pico-8 play session: no input (idle), after a click and taps of 🅾, ❎, 🅾+❎, 🅾 in the second before t = 0

[t = 1 s] idle ~1s (no d-pad/buttons)
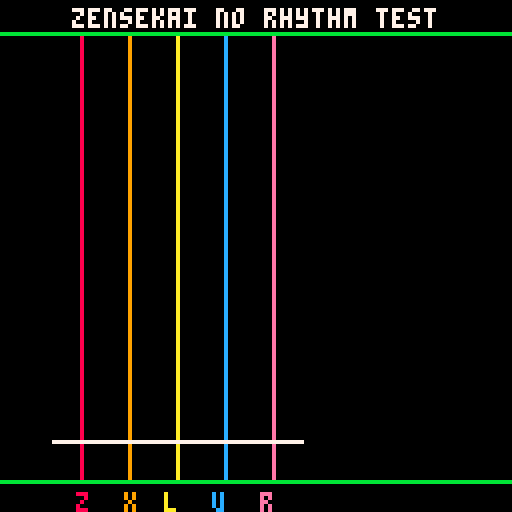

pico-8 cartridge
version 8
__lua__
--basic rhythm game

--song infos
title="zensekai no rhythm test"
artist="maimai"
--difficulty 1~10
songdiff={1,5,10}
--the song map
songmap={
"[52]1,1,1,1,<2>2,2,2,2,<0.5>3,3,3,3,"..
"<1>4,4,4,4,5,5,5,5,"..
"1,e",
"",
""
}

--below don't edit--
--current screen
--0=main menu
--1=playing
--2=result
screen=0
--difficulty
--0=easy
--1=normal
--2=hard
diff=0
--control
--0=zxlur���
--1=lurxz
control=0
sstart="press z to start"
score=0
combo=0
maxcombo=0
--meta: each note's frame# of perfect
meta={{},{},{},{},{}}
mt={1,1,1,1,1}
--note: each note's attributes
note={}
endmark=0
tick=0 --current tick
ttlscore=0
--whether the number is in brackets
inbrac=false
inbrac_d=1
inang=false
inang_d=1
ori_speed=1 --the original speed, if not have been change by <>
speed=1 --the parsing speed
cur=1
--frame
fr=-120

--put string in middle
function smid(s)
	return 64-((#s)*3+(#s-1))/2
end

function strtonum(s)
	num=0
	base=1
	dot=""
	for i=#s,1,-1 do
		dot=sub(s,i,i)
		if dot=="0" then num+=base*0
		elseif dot=="1" then num+=base*1
		elseif dot=="2" then num+=base*2
		elseif dot=="3" then num+=base*3
		elseif dot=="4" then num+=base*4
		elseif dot=="5" then num+=base*5
		elseif dot=="6" then num+=base*6
		elseif dot=="7" then num+=base*7
		elseif dot=="8" then num+=base*8
		elseif dot=="9" then num+=base*9
		end
		base*=10
	end
	return num
end

function analyze(d)
	while true do
	nc=sub(songmap[d],cur,cur)
	print(sub(songmap[d],cur,cur))
	if nc=="[" then
		inbrac=true
		inbrac_d=cur+1
	elseif nc=="]" then
	 	inbrac=false
		--spd=sub(songmap[d],inbrac_d,cur-1)
		ori_speed=strtonum(sub(songmap[d],inbrac_d,cur-1))
		speed=ori_speed
	elseif nc=="<" then
		inang=true
		inand_d=cur+1
	elseif nc==">" then
		inang=false
		mult=strtonum(sub(songmap[d],inand_d,cur-1))
		speed=ori_speed/mult
	elseif inbrac==false then
		if nc=="1" then
			add(meta[1],tick)
			ttlscore+=10
		elseif nc=="2" then
			add(meta[2],tick)
			ttlscore+=10
		elseif nc=="3" then
			add(meta[3],tick)
			ttlscore+=10
		elseif nc=="4" then
			add(meta[4],tick)
			ttlscore+=10
		elseif nc=="5" then
			add(meta[5],tick)
			ttlscore+=10
		elseif nc=="," then
			tick+=speed
		end
	end
	if nc=="e" then
		endmark=tick
		print("end")
		break
	end
	cur+=1
	end
end

function drawmainmenu()
	print("basic rhythm game",31,0,7)
	rect(4,12,124,38,12)
	print(title,smid(title),16,11)
	print(artist,smid(artist),29,4)
	rect(4,40,124,82,4)
	print("��select difficulty",23,44,7)
	print("easy",18,54,7)
	print("normal",18,62,7)
	print("hard",18,70,7)
	for i=0,songdiff[1]-1 do spr(0,44+i*6,54) end
	for i=0,songdiff[2]-1 do spr(1,44+i*6,62) end
	for i=0,songdiff[3]-1 do spr(2,44+i*6,70) end
	if diff==0 then spr(3,10,54)
	elseif diff==1 then spr(3,10,62)
	elseif diff==2 then spr(3,10,70)
	end
	rect(4,84,124,116,9)
	print("��controls",40,88,7)
	print("zx���       ���xz",18,100,10)
	if control==0 then spr(3,10,100)
	elseif control==1 then spr(3,70,100)
	end
	print(sstart,smid(sstart),120)
end

function drawplay()
	print(title,smid(title),2,7)
	line(0,8,128,8,11)
	line(0,120,128,120,11)
	--play line
	line(20,9,20,119,8)
	line(32,9,32,119,9)
	line(44,9,44,119,10)
	line(56,9,56,119,12)
	line(68,9,68,119,14)
	line(13,110,75,110,7)
	--display control
	if control==0 then
		print("z",19,123,8)
		print("x",31,123,9)
		print("l",41,123,10)
		print("u",53,123,12)
		print("r",65,123,14)
	elseif control==1 then
		print("l",17,123,8)
		print("u",29,123,9)
		print("r",41,123,10)
		print("x",55,123,12)
		print("z",67,123,14)
	end
end

function preview()
	--rectfill(0,0,128,5,0)
	--print(fr,0,0,7)
	if(meta[1][mt[1]]==fr)print("1",2+mt[1]*4,10,7) mt[1]+=1
	if(meta[2][mt[2]]==fr)print("2",2+mt[2]*4,15,7) mt[2]+=1
	if(meta[3][mt[3]]==fr)print("3",2+mt[3]*4,20,7) mt[3]+=1
	if(meta[4][mt[4]]==fr)print("4",2+mt[4]*4,25,7) mt[4]+=1
	if(meta[5][mt[5]]==fr)print("5",2+mt[5]*4,30,7) mt[5]+=1
	if(endmark==fr)print("end",2,50,8)
end

function _init()
	cur=0
	for df=0,2 do
	end
	s_menu()
end

function initgame()
	fr=0
end

function s_menu()
	_update60=u_menu
	_draw=d_menu
end

function s_game()
	initgame()
	_update60=u_game
	_draw=d_game
end

function u_menu()
	if(diff==0 and btnp(3))then diff=1
	elseif(diff==2 and btnp(2))then diff=1
	elseif(diff==1)then
		if(btnp(2))then diff=0
		elseif(btnp(3))then diff=2
		end
	end
	if(control==0 and btnp(1))then control=1
	elseif(control==1 and btnp(0))then control=0
	end
	if(btnp(4)) then
		analyze(diff+1)
		s_game()
	end
end

function d_menu()
	cls()
	drawmainmenu()
end

function u_game()
	fr+=1
	if(fr==1)music(0)
end

function d_game()
	cls()
	drawplay()
	preview()
end
__gfx__
000000000000000000000000bb00000008880000099900000aaa00000ccc00000eee000000000000000000000000000000000000000000000000000000000000
00a000000090000000800000bbb000008888800099999000aaaaa000ccccc000eeeee00000000000000000000000000000000000000000000000000000000000
aaaaa0009999900088888000bbbb00008888800099999000aaaaa000ccccc000eeeee00000000000000000000000000000000000000000000000000000000000
0aaa00000999000008880000bbb0000008880000099900000aaa00000ccc00000eee000000000000000000000000000000000000000000000000000000000000
0a0a00000909000008080000bb000000000000000000000000000000000000000000000000000000000000000000000000000000000000000000000000000000
00000000000000000000000000000000000000000000000000000000000000000000000000000000000000000000000000000000000000000000000000000000
00000000000000000000000000000000000000000000000000000000000000000000000000000000000000000000000000000000000000000000000000000000
00000000000000000000000000000000000000000000000000000000000000000000000000000000000000000000000000000000000000000000000000000000
00000000000000000000000000000000000000000000000000000000000000000000000000000000000000000000000000000000000000000000000000000000
00000000000000000000000000000000000000000000000000000000000000000000000000000000000000000000000000000000000000000000000000000000
00000000000000000000000000000000000000000000000000000000000000000000000000000000000000000000000000000000000000000000000000000000
00000000000000000000000000000000000000000000000000000000000000000000000000000000000000000000000000000000000000000000000000000000
00000000000000000000000000000000000000000000000000000000000000000000000000000000000000000000000000000000000000000000000000000000
00000000000000000000000000000000000000000000000000000000000000000000000000000000000000000000000000000000000000000000000000000000
00000000000000000000000000000000000000000000000000000000000000000000000000000000000000000000000000000000000000000000000000000000
00000000000000000000000000000000000000000000000000000000000000000000000000000000000000000000000000000000000000000000000000000000
00000000000000000000000000000000000000000000000000000000000000000000000000000000000000000000000000000000000000000000000000000000
00000000000000000000000000000000000000000000000000000000000000000000000000000000000000000000000000000000000000000000000000000000
00000000000000000000000000000000000000000000000000000000000000000000000000000000000000000000000000000000000000000000000000000000
00000000000000000000000000000000000000000000000000000000000000000000000000000000000000000000000000000000000000000000000000000000
00000000000000000000000000000000000000000000000000000000000000000000000000000000000000000000000000000000000000000000000000000000
00000000000000000000000000000000000000000000000000000000000000000000000000000000000000000000000000000000000000000000000000000000
00000000000000000000000000000000000000000000000000000000000000000000000000000000000000000000000000000000000000000000000000000000
00000000000000000000000000000000000000000000000000000000000000000000000000000000000000000000000000000000000000000000000000000000
00000000000000000000000000000000000000000000000000000000000000000000000000000000000000000000000000000000000000000000000000000000
00000000000000000000000000000000000000000000000000000000000000000000000000000000000000000000000000000000000000000000000000000000
00000000000000000000000000000000000000000000000000000000000000000000000000000000000000000000000000000000000000000000000000000000
00000000000000000000000000000000000000000000000000000000000000000000000000000000000000000000000000000000000000000000000000000000
00000000000000000000000000000000000000000000000000000000000000000000000000000000000000000000000000000000000000000000000000000000
00000000000000000000000000000000000000000000000000000000000000000000000000000000000000000000000000000000000000000000000000000000
00000000000000000000000000000000000000000000000000000000000000000000000000000000000000000000000000000000000000000000000000000000
00000000000000000000000000000000000000000000000000000000000000000000000000000000000000000000000000000000000000000000000000000000
00000000000000000000000000000000000000000000000000000000000000000000000000000000000000000000000000000000000000000000000000000000
00000000000000000000000000000000000000000000000000000000000000000000000000000000000000000000000000000000000000000000000000000000
00000000000000000000000000000000000000000000000000000000000000000000000000000000000000000000000000000000000000000000000000000000
00000000000000000000000000000000000000000000000000000000000000000000000000000000000000000000000000000000000000000000000000000000
00000000000000000000000000000000000000000000000000000000000000000000000000000000000000000000000000000000000000000000000000000000
00000000000000000000000000000000000000000000000000000000000000000000000000000000000000000000000000000000000000000000000000000000
00000000000000000000000000000000000000000000000000000000000000000000000000000000000000000000000000000000000000000000000000000000
00000000000000000000000000000000000000000000000000000000000000000000000000000000000000000000000000000000000000000000000000000000
00000000000000000000000000000000000000000000000000000000000000000000000000000000000000000000000000000000000000000000000000000000
00000000000000000000000000000000000000000000000000000000000000000000000000000000000000000000000000000000000000000000000000000000
00000000000000000000000000000000000000000000000000000000000000000000000000000000000000000000000000000000000000000000000000000000
00000000000000000000000000000000000000000000000000000000000000000000000000000000000000000000000000000000000000000000000000000000
00000000000000000000000000000000000000000000000000000000000000000000000000000000000000000000000000000000000000000000000000000000
00000000000000000000000000000000000000000000000000000000000000000000000000000000000000000000000000000000000000000000000000000000
00000000000000000000000000000000000000000000000000000000000000000000000000000000000000000000000000000000000000000000000000000000
00000000000000000000000000000000000000000000000000000000000000000000000000000000000000000000000000000000000000000000000000000000
00000000000000000000000000000000000000000000000000000000000000000000000000000000000000000000000000000000000000000000000000000000
00000000000000000000000000000000000000000000000000000000000000000000000000000000000000000000000000000000000000000000000000000000
00000000000000000000000000000000000000000000000000000000000000000000000000000000000000000000000000000000000000000000000000000000
00000000000000000000000000000000000000000000000000000000000000000000000000000000000000000000000000000000000000000000000000000000
00000000000000000000000000000000000000000000000000000000000000000000000000000000000000000000000000000000000000000000000000000000
00000000000000000000000000000000000000000000000000000000000000000000000000000000000000000000000000000000000000000000000000000000
00000000000000000000000000000000000000000000000000000000000000000000000000000000000000000000000000000000000000000000000000000000
00000000000000000000000000000000000000000000000000000000000000000000000000000000000000000000000000000000000000000000000000000000
00000000000000000000000000000000000000000000000000000000000000000000000000000000000000000000000000000000000000000000000000000000
00000000000000000000000000000000000000000000000000000000000000000000000000000000000000000000000000000000000000000000000000000000
00000000000000000000000000000000000000000000000000000000000000000000000000000000000000000000000000000000000000000000000000000000
00000000000000000000000000000000000000000000000000000000000000000000000000000000000000000000000000000000000000000000000000000000
00000000000000000000000000000000000000000000000000000000000000000000000000000000000000000000000000000000000000000000000000000000
00000000000000000000000000000000000000000000000000000000000000000000000000000000000000000000000000000000000000000000000000000000
00000000000000000000000000000000000000000000000000000000000000000000000000000000000000000000000000000000000000000000000000000000
00000000000000000000000000000000000000000000000000000000000000000000000000000000000000000000000000000000000000000000000000000000
00000000000000000000000000000000000000000000000000000000000000000000000000000000000000000000000000000000000000000000000000000000
00000000000000000000000000000000000000000000000000000000000000000000000000000000000000000000000000000000000000000000000000000000
00000000000000000000000000000000000000000000000000000000000000000000000000000000000000000000000000000000000000000000000000000000
00000000000000000000000000000000000000000000000000000000000000000000000000000000000000000000000000000000000000000000000000000000
00000000000000000000000000000000000000000000000000000000000000000000000000000000000000000000000000000000000000000000000000000000
00000000000000000000000000000000000000000000000000000000000000000000000000000000000000000000000000000000000000000000000000000000
00000000000000000000000000000000000000000000000000000000000000000000000000000000000000000000000000000000000000000000000000000000
00000000000000000000000000000000000000000000000000000000000000000000000000000000000000000000000000000000000000000000000000000000
00000000000000000000000000000000000000000000000000000000000000000000000000000000000000000000000000000000000000000000000000000000
00000000000000000000000000000000000000000000000000000000000000000000000000000000000000000000000000000000000000000000000000000000
00000000000000000000000000000000000000000000000000000000000000000000000000000000000000000000000000000000000000000000000000000000
00000000000000000000000000000000000000000000000000000000000000000000000000000000000000000000000000000000000000000000000000000000
00000000000000000000000000000000000000000000000000000000000000000000000000000000000000000000000000000000000000000000000000000000
00000000000000000000000000000000000000000000000000000000000000000000000000000000000000000000000000000000000000000000000000000000
00000000000000000000000000000000000000000000000000000000000000000000000000000000000000000000000000000000000000000000000000000000
00000000000000000000000000000000000000000000000000000000000000000000000000000000000000000000000000000000000000000000000000000000
00000000000000000000000000000000000000000000000000000000000000000000000000000000000000000000000000000000000000000000000000000000
00000000000000000000000000000000000000000000000000000000000000000000000000000000000000000000000000000000000000000000000000000000
00000000000000000000000000000000000000000000000000000000000000000000000000000000000000000000000000000000000000000000000000000000
00000000000000000000000000000000000000000000000000000000000000000000000000000000000000000000000000000000000000000000000000000000
00000000000000000000000000000000000000000000000000000000000000000000000000000000000000000000000000000000000000000000000000000000
00000000000000000000000000000000000000000000000000000000000000000000000000000000000000000000000000000000000000000000000000000000
00000000000000000000000000000000000000000000000000000000000000000000000000000000000000000000000000000000000000000000000000000000
00000000000000000000000000000000000000000000000000000000000000000000000000000000000000000000000000000000000000000000000000000000
00000000000000000000000000000000000000000000000000000000000000000000000000000000000000000000000000000000000000000000000000000000
00000000000000000000000000000000000000000000000000000000000000000000000000000000000000000000000000000000000000000000000000000000
00000000000000000000000000000000000000000000000000000000000000000000000000000000000000000000000000000000000000000000000000000000
00000000000000000000000000000000000000000000000000000000000000000000000000000000000000000000000000000000000000000000000000000000
00000000000000000000000000000000000000000000000000000000000000000000000000000000000000000000000000000000000000000000000000000000
00000000000000000000000000000000000000000000000000000000000000000000000000000000000000000000000000000000000000000000000000000000
00000000000000000000000000000000000000000000000000000000000000000000000000000000000000000000000000000000000000000000000000000000
00000000000000000000000000000000000000000000000000000000000000000000000000000000000000000000000000000000000000000000000000000000
00000000000000000000000000000000000000000000000000000000000000000000000000000000000000000000000000000000000000000000000000000000
00000000000000000000000000000000000000000000000000000000000000000000000000000000000000000000000000000000000000000000000000000000
00000000000000000000000000000000000000000000000000000000000000000000000000000000000000000000000000000000000000000000000000000000
00000000000000000000000000000000000000000000000000000000000000000000000000000000000000000000000000000000000000000000000000000000
00000000000000000000000000000000000000000000000000000000000000000000000000000000000000000000000000000000000000000000000000000000
00000000000000000000000000000000000000000000000000000000000000000000000000000000000000000000000000000000000000000000000000000000
00000000000000000000000000000000000000000000000000000000000000000000000000000000000000000000000000000000000000000000000000000000
00000000000000000000000000000000000000000000000000000000000000000000000000000000000000000000000000000000000000000000000000000000
00000000000000000000000000000000000000000000000000000000000000000000000000000000000000000000000000000000000000000000000000000000
00000000000000000000000000000000000000000000000000000000000000000000000000000000000000000000000000000000000000000000000000000000
00000000000000000000000000000000000000000000000000000000000000000000000000000000000000000000000000000000000000000000000000000000
00000000000000000000000000000000000000000000000000000000000000000000000000000000000000000000000000000000000000000000000000000000
00000000000000000000000000000000000000000000000000000000000000000000000000000000000000000000000000000000000000000000000000000000
00000000000000000000000000000000000000000000000000000000000000000000000000000000000000000000000000000000000000000000000000000000
00000000000000000000000000000000000000000000000000000000000000000000000000000000000000000000000000000000000000000000000000000000
00000000000000000000000000000000000000000000000000000000000000000000000000000000000000000000000000000000000000000000000000000000
00000000000000000000000000000000000000000000000000000000000000000000000000000000000000000000000000000000000000000000000000000000
00000000000000000000000000000000000000000000000000000000000000000000000000000000000000000000000000000000000000000000000000000000
00000000000000000000000000000000000000000000000000000000000000000000000000000000000000000000000000000000000000000000000000000000
00000000000000000000000000000000000000000000000000000000000000000000000000000000000000000000000000000000000000000000000000000000
00000000000000000000000000000000000000000000000000000000000000000000000000000000000000000000000000000000000000000000000000000000
00000000000000000000000000000000000000000000000000000000000000000000000000000000000000000000000000000000000000000000000000000000
00000000000000000000000000000000000000000000000000000000000000000000000000000000000000000000000000000000000000000000000000000000
00000000000000000000000000000000000000000000000000000000000000000000000000000000000000000000000000000000000000000000000000000000
00000000000000000000000000000000000000000000000000000000000000000000000000000000000000000000000000000000000000000000000000000000
00000000000000000000000000000000000000000000000000000000000000000000000000000000000000000000000000000000000000000000000000000000
00000000000000000000000000000000000000000000000000000000000000000000000000000000000000000000000000000000000000000000000000000000
00000000000000000000000000000000000000000000000000000000000000000000000000000000000000000000000000000000000000000000000000000000
00000000000000000000000000000000000000000000000000000000000000000000000000000000000000000000000000000000000000000000000000000000
00000000000000000000000000000000000000000000000000000000000000000000000000000000000000000000000000000000000000000000000000000000
00000000000000000000000000000000000000000000000000000000000000000000000000000000000000000000000000000000000000000000000000000000
00000000000000000000000000000000000000000000000000000000000000000000000000000000000000000000000000000000000000000000000000000000
__gff__
0000000000000000000000000000000000000000000000000000000000000000000000000000000000000000000000000000000000000000000000000000000000000000000000000000000000000000000000000000000000000000000000000000000000000000000000000000000000000000000000000000000000000000
0000000000000000000000000000000000000000000000000000000000000000000000000000000000000000000000000000000000000000000000000000000000000000000000000000000000000000000000000000000000000000000000000000000000000000000000000000000000000000000000000000000000000000
__map__
0000000000000000000000000000000000000000000000000000000000000000000000000000000000000000000000000000000000000000000000000000000000000000000000000000000000000000000000000000000000000000000000000000000000000000000000000000000000000000000000000000000000000000
0000000000000000000000000000000000000000000000000000000000000000000000000000000000000000000000000000000000000000000000000000000000000000000000000000000000000000000000000000000000000000000000000000000000000000000000000000000000000000000000000000000000000000
0000000000000000000000000000000000000000000000000000000000000000000000000000000000000000000000000000000000000000000000000000000000000000000000000000000000000000000000000000000000000000000000000000000000000000000000000000000000000000000000000000000000000000
0000000000000000000000000000000000000000000000000000000000000000000000000000000000000000000000000000000000000000000000000000000000000000000000000000000000000000000000000000000000000000000000000000000000000000000000000000000000000000000000000000000000000000
0000000000000000000000000000000000000000000000000000000000000000000000000000000000000000000000000000000000000000000000000000000000000000000000000000000000000000000000000000000000000000000000000000000000000000000000000000000000000000000000000000000000000000
0000000000000000000000000000000000000000000000000000000000000000000000000000000000000000000000000000000000000000000000000000000000000000000000000000000000000000000000000000000000000000000000000000000000000000000000000000000000000000000000000000000000000000
0000000000000000000000000000000000000000000000000000000000000000000000000000000000000000000000000000000000000000000000000000000000000000000000000000000000000000000000000000000000000000000000000000000000000000000000000000000000000000000000000000000000000000
0000000000000000000000000000000000000000000000000000000000000000000000000000000000000000000000000000000000000000000000000000000000000000000000000000000000000000000000000000000000000000000000000000000000000000000000000000000000000000000000000000000000000000
0000000000000000000000000000000000000000000000000000000000000000000000000000000000000000000000000000000000000000000000000000000000000000000000000000000000000000000000000000000000000000000000000000000000000000000000000000000000000000000000000000000000000000
0000000000000000000000000000000000000000000000000000000000000000000000000000000000000000000000000000000000000000000000000000000000000000000000000000000000000000000000000000000000000000000000000000000000000000000000000000000000000000000000000000000000000000
0000000000000000000000000000000000000000000000000000000000000000000000000000000000000000000000000000000000000000000000000000000000000000000000000000000000000000000000000000000000000000000000000000000000000000000000000000000000000000000000000000000000000000
0000000000000000000000000000000000000000000000000000000000000000000000000000000000000000000000000000000000000000000000000000000000000000000000000000000000000000000000000000000000000000000000000000000000000000000000000000000000000000000000000000000000000000
0000000000000000000000000000000000000000000000000000000000000000000000000000000000000000000000000000000000000000000000000000000000000000000000000000000000000000000000000000000000000000000000000000000000000000000000000000000000000000000000000000000000000000
0000000000000000000000000000000000000000000000000000000000000000000000000000000000000000000000000000000000000000000000000000000000000000000000000000000000000000000000000000000000000000000000000000000000000000000000000000000000000000000000000000000000000000
0000000000000000000000000000000000000000000000000000000000000000000000000000000000000000000000000000000000000000000000000000000000000000000000000000000000000000000000000000000000000000000000000000000000000000000000000000000000000000000000000000000000000000
0000000000000000000000000000000000000000000000000000000000000000000000000000000000000000000000000000000000000000000000000000000000000000000000000000000000000000000000000000000000000000000000000000000000000000000000000000000000000000000000000000000000000000
0000000000000000000000000000000000000000000000000000000000000000000000000000000000000000000000000000000000000000000000000000000000000000000000000000000000000000000000000000000000000000000000000000000000000000000000000000000000000000000000000000000000000000
0000000000000000000000000000000000000000000000000000000000000000000000000000000000000000000000000000000000000000000000000000000000000000000000000000000000000000000000000000000000000000000000000000000000000000000000000000000000000000000000000000000000000000
0000000000000000000000000000000000000000000000000000000000000000000000000000000000000000000000000000000000000000000000000000000000000000000000000000000000000000000000000000000000000000000000000000000000000000000000000000000000000000000000000000000000000000
0000000000000000000000000000000000000000000000000000000000000000000000000000000000000000000000000000000000000000000000000000000000000000000000000000000000000000000000000000000000000000000000000000000000000000000000000000000000000000000000000000000000000000
0000000000000000000000000000000000000000000000000000000000000000000000000000000000000000000000000000000000000000000000000000000000000000000000000000000000000000000000000000000000000000000000000000000000000000000000000000000000000000000000000000000000000000
0000000000000000000000000000000000000000000000000000000000000000000000000000000000000000000000000000000000000000000000000000000000000000000000000000000000000000000000000000000000000000000000000000000000000000000000000000000000000000000000000000000000000000
0000000000000000000000000000000000000000000000000000000000000000000000000000000000000000000000000000000000000000000000000000000000000000000000000000000000000000000000000000000000000000000000000000000000000000000000000000000000000000000000000000000000000000
0000000000000000000000000000000000000000000000000000000000000000000000000000000000000000000000000000000000000000000000000000000000000000000000000000000000000000000000000000000000000000000000000000000000000000000000000000000000000000000000000000000000000000
0000000000000000000000000000000000000000000000000000000000000000000000000000000000000000000000000000000000000000000000000000000000000000000000000000000000000000000000000000000000000000000000000000000000000000000000000000000000000000000000000000000000000000
0000000000000000000000000000000000000000000000000000000000000000000000000000000000000000000000000000000000000000000000000000000000000000000000000000000000000000000000000000000000000000000000000000000000000000000000000000000000000000000000000000000000000000
0000000000000000000000000000000000000000000000000000000000000000000000000000000000000000000000000000000000000000000000000000000000000000000000000000000000000000000000000000000000000000000000000000000000000000000000000000000000000000000000000000000000000000
0000000000000000000000000000000000000000000000000000000000000000000000000000000000000000000000000000000000000000000000000000000000000000000000000000000000000000000000000000000000000000000000000000000000000000000000000000000000000000000000000000000000000000
0000000000000000000000000000000000000000000000000000000000000000000000000000000000000000000000000000000000000000000000000000000000000000000000000000000000000000000000000000000000000000000000000000000000000000000000000000000000000000000000000000000000000000
0000000000000000000000000000000000000000000000000000000000000000000000000000000000000000000000000000000000000000000000000000000000000000000000000000000000000000000000000000000000000000000000000000000000000000000000000000000000000000000000000000000000000000
0000000000000000000000000000000000000000000000000000000000000000000000000000000000000000000000000000000000000000000000000000000000000000000000000000000000000000000000000000000000000000000000000000000000000000000000000000000000000000000000000000000000000000
0000000000000000000000000000000000000000000000000000000000000000000000000000000000000000000000000000000000000000000000000000000000000000000000000000000000000000000000000000000000000000000000000000000000000000000000000000000000000000000000000000000000000000
